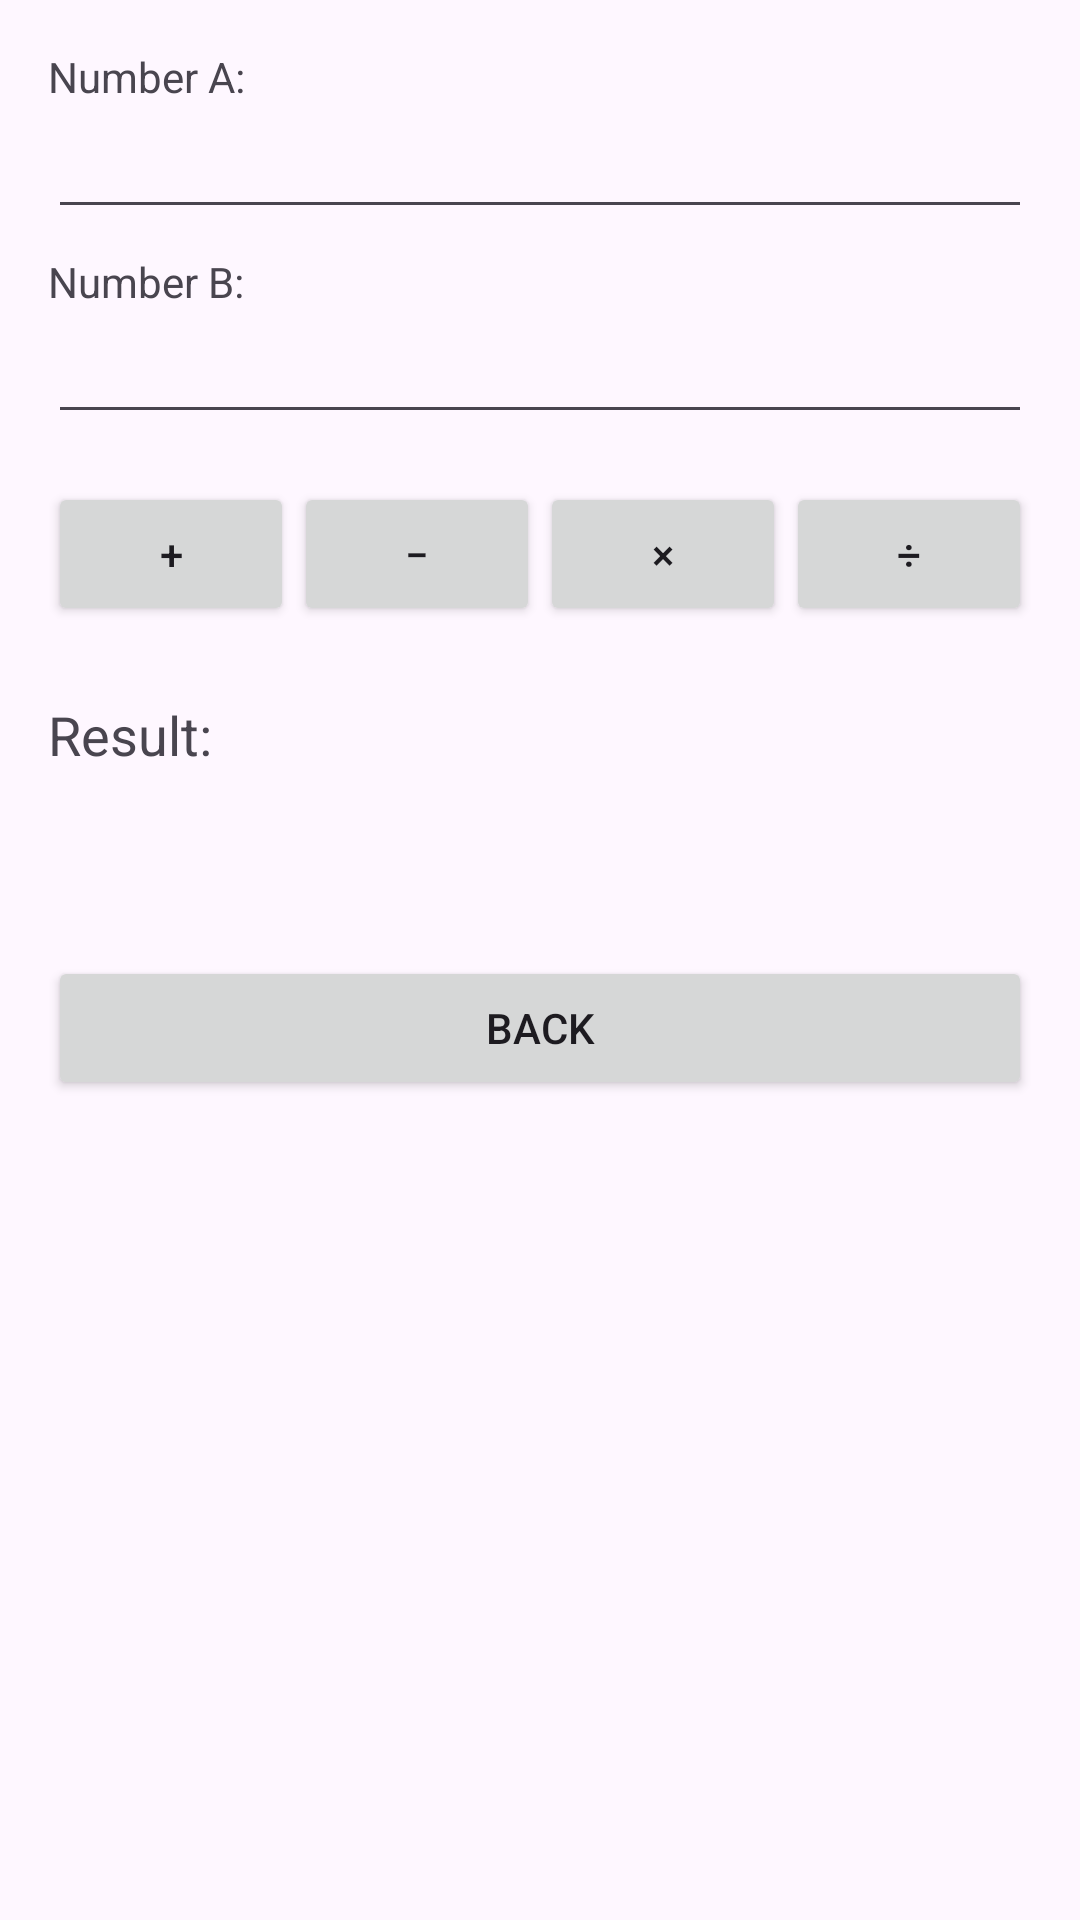

Here is an Android app screen rendered from its layout file. Give the layout XML and the strings, colors and styles it references.
<!-- AndroidManifest.xml: activity theme Theme.Lab_SED01 -->
<!-- res/layout/activity_calculator.xml -->
<?xml version="1.0" encoding="utf-8"?>
<LinearLayout
    xmlns:android="http://schemas.android.com/apk/res/android"
    android:id="@+id/main"
    android:layout_width="match_parent"
    android:layout_height="match_parent"
    android:orientation="vertical"
    android:padding="16dp">

    
    <TextView
        android:layout_width="wrap_content"
        android:layout_height="wrap_content"
        android:text="Number A:" />
    <EditText
        android:id="@+id/edtNumberA"
        android:layout_width="match_parent"
        android:layout_height="wrap_content"
        android:inputType="numberDecimal" />

    
    <TextView
        android:layout_width="wrap_content"
        android:layout_height="wrap_content"
        android:text="Number B:"
        android:layout_marginTop="8dp" />
    <EditText
        android:id="@+id/edtNumberB"
        android:layout_width="match_parent"
        android:layout_height="wrap_content"
        android:inputType="numberDecimal" />

    
    <LinearLayout
        android:layout_width="match_parent"
        android:layout_height="wrap_content"
        android:orientation="horizontal"
        android:layout_marginTop="16dp"
        android:gravity="center">

        <Button
            android:id="@+id/btnAdd"
            android:layout_width="0dp"
            android:layout_height="wrap_content"
            android:layout_weight="1"
            android:text="+" />

        <Button
            android:id="@+id/btnSubtract"
            android:layout_width="0dp"
            android:layout_height="wrap_content"
            android:layout_weight="1"
            android:text="−" />

        <Button
            android:id="@+id/btnMultiply"
            android:layout_width="0dp"
            android:layout_height="wrap_content"
            android:layout_weight="1"
            android:text="×" />

        <Button
            android:id="@+id/btnDivide"
            android:layout_width="0dp"
            android:layout_height="wrap_content"
            android:layout_weight="1"
            android:text="÷" />
    </LinearLayout>

    
    <TextView
        android:id="@+id/txtResult"
        android:layout_width="match_parent"
        android:layout_height="wrap_content"
        android:text="Result: "
        android:textSize="18sp"
        android:layout_marginTop="24dp" />

    
    <TextView
        android:id="@+id/txtFormula"
        android:layout_width="match_parent"
        android:layout_height="wrap_content"
        android:text=""
        android:textSize="16sp"
        android:layout_marginTop="8dp" />

    
    <Button
        android:id="@+id/btnBack"
        android:layout_width="match_parent"
        android:layout_height="wrap_content"
        android:text="Back"
        android:layout_marginTop="32dp" />

</LinearLayout>
<!-- resources referenced by this layout -->
<resources>
  <style name="Theme.Lab_SED01" parent="Base.Theme.Lab_SED01" />
  <style name="Base.Theme.Lab_SED01" parent="Theme.Material3.DayNight.NoActionBar">
          
          
      </style>
</resources>
